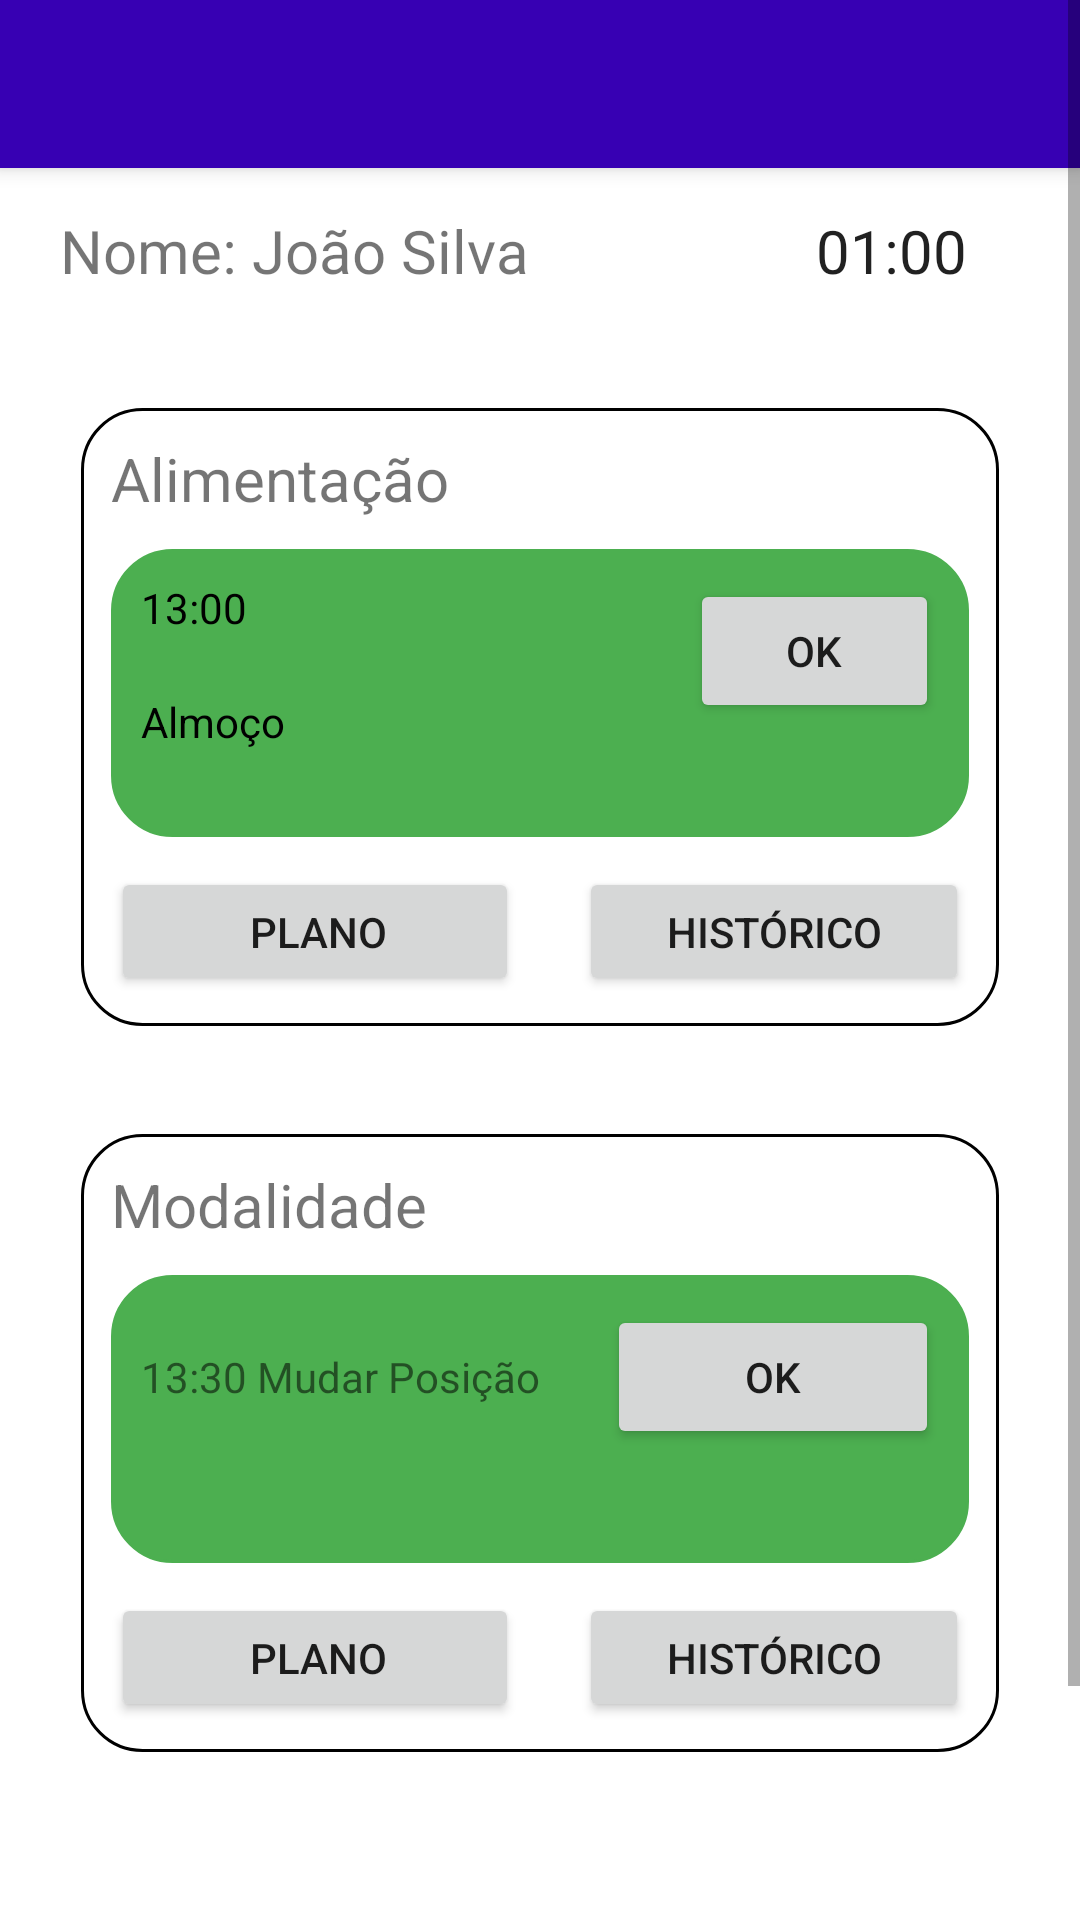

Produce the Android XML layout that renders to this screen, including the resource entries it uses.
<!-- AndroidManifest.xml: application theme Theme.TrabalhoPratico -->
<!-- res/layout/activity_main.xml -->
<?xml version="1.0" encoding="utf-8"?>
<ScrollView xmlns:android="http://schemas.android.com/apk/res/android"
    xmlns:app="http://schemas.android.com/apk/res-auto"
    xmlns:tools="http://schemas.android.com/tools"
    android:layout_width="match_parent"
    android:layout_height="match_parent">

    <androidx.constraintlayout.widget.ConstraintLayout
        android:layout_width="match_parent"
        android:layout_height="wrap_content"
        tools:context=".MainActivity">

        <include
            android:id="@+id/toolbar"
            layout="@layout/toolbar"


            />

        <LinearLayout
            android:id="@+id/layoutPrincipal"
            android:layout_width="match_parent"
            android:layout_height="729dp"
            android:gravity="center|top"
            android:orientation="vertical"
            app:layout_constraintBottom_toBottomOf="parent"
            app:layout_constraintEnd_toEndOf="parent"
            app:layout_constraintStart_toStartOf="parent"
            app:layout_constraintTop_toTopOf="parent"
            app:layout_constraintVertical_bias="0.0">

            <LinearLayout
                android:id="@+id/linearLayout"
                android:layout_width="match_parent"
                android:layout_height="30dp"
                android:layout_marginTop="70sp"
                android:orientation="horizontal">

                <TextView
                    android:id="@+id/textView9"
                    android:layout_width="304dp"
                    android:layout_height="wrap_content"
                    android:layout_weight="1"
                    android:paddingStart="20sp"
                    android:text="Nome: João Silva"
                    android:textSize="20sp" />

                
                
                
                
                
                
                
                <TextClock
                    android:id="@+id/textClockTime"
                    android:layout_width="88dp"
                    android:layout_height="wrap_content"
                    android:format12Hour="hh:mm a"

                    android:paddingEnd="20sp"
                    android:textSize="20sp"
                    android:timeZone="GMT+01:00" />
            </LinearLayout>

            <LinearLayout
                android:layout_width="306dp"
                android:layout_height="206dp"
                android:layout_marginTop="36dp"
                android:background="@drawable/linha"
                android:orientation="vertical">

                <TextView
                    android:id="@+id/textView66"
                    android:layout_width="match_parent"
                    android:layout_height="wrap_content"
                    android:layout_marginBottom="10sp"
                    android:text="Alimentação"
                    android:textSize="@dimen/text_size" />

                <LinearLayout
                    android:id="@+id/backGroundAlimentacao"
                    android:layout_width="286dp"
                    android:layout_height="96dp"
                    android:layout_marginBottom="10sp"
                    android:background="@drawable/linha"
                    android:backgroundTint="@color/green"
                    android:orientation="horizontal">

                    <LinearLayout
                        android:layout_width="188dp"
                        android:layout_height="match_parent"
                        android:layout_weight="1"
                        android:orientation="vertical">

                        <TextView
                            android:id="@+id/horaRefeicao"
                            android:layout_width="wrap_content"
                            android:layout_height="wrap_content"
                            android:layout_weight="1"
                            android:text="13:00"
                            android:textColor="#000000" />

                        <TextView
                            android:id="@+id/nomeRefeicao"
                            android:layout_width="wrap_content"
                            android:layout_height="wrap_content"
                            android:layout_weight="1"
                            android:text="Almoço"
                            android:textColor="#000000" />
                    </LinearLayout>

                    <Button
                        android:id="@+id/buttonProximo"
                        android:layout_width="wrap_content"
                        android:layout_height="wrap_content"
                        android:layout_weight="1"
                        android:onClick="mudarRefeicao"
                        android:text="OK" />
                </LinearLayout>

                <LinearLayout
                    android:layout_width="match_parent"
                    android:layout_height="wrap_content"
                    android:orientation="horizontal">

                    <Button
                        android:id="@+id/cancelarButton7"
                        android:layout_width="136dp"
                        android:layout_height="wrap_content"
                        android:layout_marginEnd="10sp"
                        android:onClick="planoAlimentarView"
                        android:paddingEnd="10sp"
                        android:text="Plano" />

                    <Button
                        android:id="@+id/buttonHistorico"
                        android:layout_width="wrap_content"
                        android:layout_height="wrap_content"
                        android:layout_marginStart="10sp"
                        android:layout_weight="1"
                        android:onClick="historicoAlimentarView"
                        android:text="Histórico" />
                </LinearLayout>
            </LinearLayout>

            <LinearLayout
                android:layout_width="306dp"
                android:layout_height="206dp"
                android:layout_marginTop="36dp"
                android:background="@drawable/linha"
                android:orientation="vertical">

                <TextView
                    android:id="@+id/textView6"
                    android:layout_width="match_parent"
                    android:layout_height="wrap_content"
                    android:layout_marginBottom="10sp"
                    android:text="Modalidade"
                    android:textSize="@dimen/text_size" />

                <LinearLayout
                    android:layout_width="286dp"
                    android:layout_height="96dp"
                    android:layout_marginBottom="10sp"
                    android:background="@drawable/linha"
                    android:backgroundTint="#4CAF50"
                    android:orientation="horizontal">

                    <TextView
                        android:id="@+id/textView7"
                        android:layout_width="wrap_content"
                        android:layout_height="wrap_content"
                        android:layout_weight="1"
                        android:text="13:30 Mudar Posição" />

                    <Button
                        android:id="@+id/button"
                        android:layout_width="wrap_content"
                        android:layout_height="wrap_content"
                        android:layout_weight="1"
                        android:text="OK" />
                </LinearLayout>

                <LinearLayout
                    android:layout_width="match_parent"
                    android:layout_height="wrap_content"
                    android:orientation="horizontal">

                    <Button
                        android:id="@+id/cancelarButton"
                        android:layout_width="136dp"
                        android:layout_height="wrap_content"
                        android:layout_marginEnd="10sp"
                        android:paddingEnd="10sp"
                        android:text="Plano" />

                    <Button
                        android:id="@+id/cancelarButton2"
                        android:layout_width="wrap_content"
                        android:layout_height="wrap_content"
                        android:layout_marginStart="10sp"
                        android:layout_weight="1"
                        android:text="Histórico" />
                </LinearLayout>
            </LinearLayout>

        </LinearLayout>


    </androidx.constraintlayout.widget.ConstraintLayout>
</ScrollView>
<!-- res/layout/toolbar.xml (included above) -->
<?xml version="1.0" encoding="utf-8"?>
<androidx.appcompat.widget.Toolbar xmlns:android="http://schemas.android.com/apk/res/android"
    android:layout_width="match_parent"
    android:layout_height="wrap_content"
    android:background="@color/purple_700"
    android:elevation="4dp"
    android:theme="@style/ThemeOverlay.AppCompat.Dark.ActionBar"
    >


</androidx.appcompat.widget.Toolbar>
<!-- resources referenced by this layout -->
<resources>
  <color name="green">#4CAF50</color>
  <color name="purple_700">#FF3700B3</color>
  <dimen name="text_size">20sp</dimen>
  <!-- drawable linha (drawable) -->
  <?xml version="1.0" encoding="utf-8"?>
  <shape xmlns:android="http://schemas.android.com/apk/res/android" android:shape="rectangle">
      <corners android:radius="20dp"/>
      <padding android:left="10dp" android:right="10dp" android:top="10dp" android:bottom="10dp"/>
      <stroke android:width="1dp" />
  </shape>
  <style name="Theme.TrabalhoPratico" parent="Theme.MaterialComponents.DayNight.NoActionBar">
          
          <item name="colorPrimary">@color/purple_500</item>
          <item name="colorPrimaryVariant">@color/purple_700</item>
          <item name="colorOnPrimary">@color/white</item>
          
          <item name="colorSecondary">@color/teal_200</item>
          <item name="colorSecondaryVariant">@color/teal_700</item>
          <item name="colorOnSecondary">@color/black</item>
          
          <item name="android:statusBarColor" tools:targetApi="l">?attr/colorPrimaryVariant</item>
          
      </style>
  <color name="purple_500">#FF6200EE</color>
  <color name="white">#FFFFFFFF</color>
  <color name="teal_200">#FF03DAC5</color>
  <color name="teal_700">#FF018786</color>
  <color name="black">#FF000000</color>
</resources>
